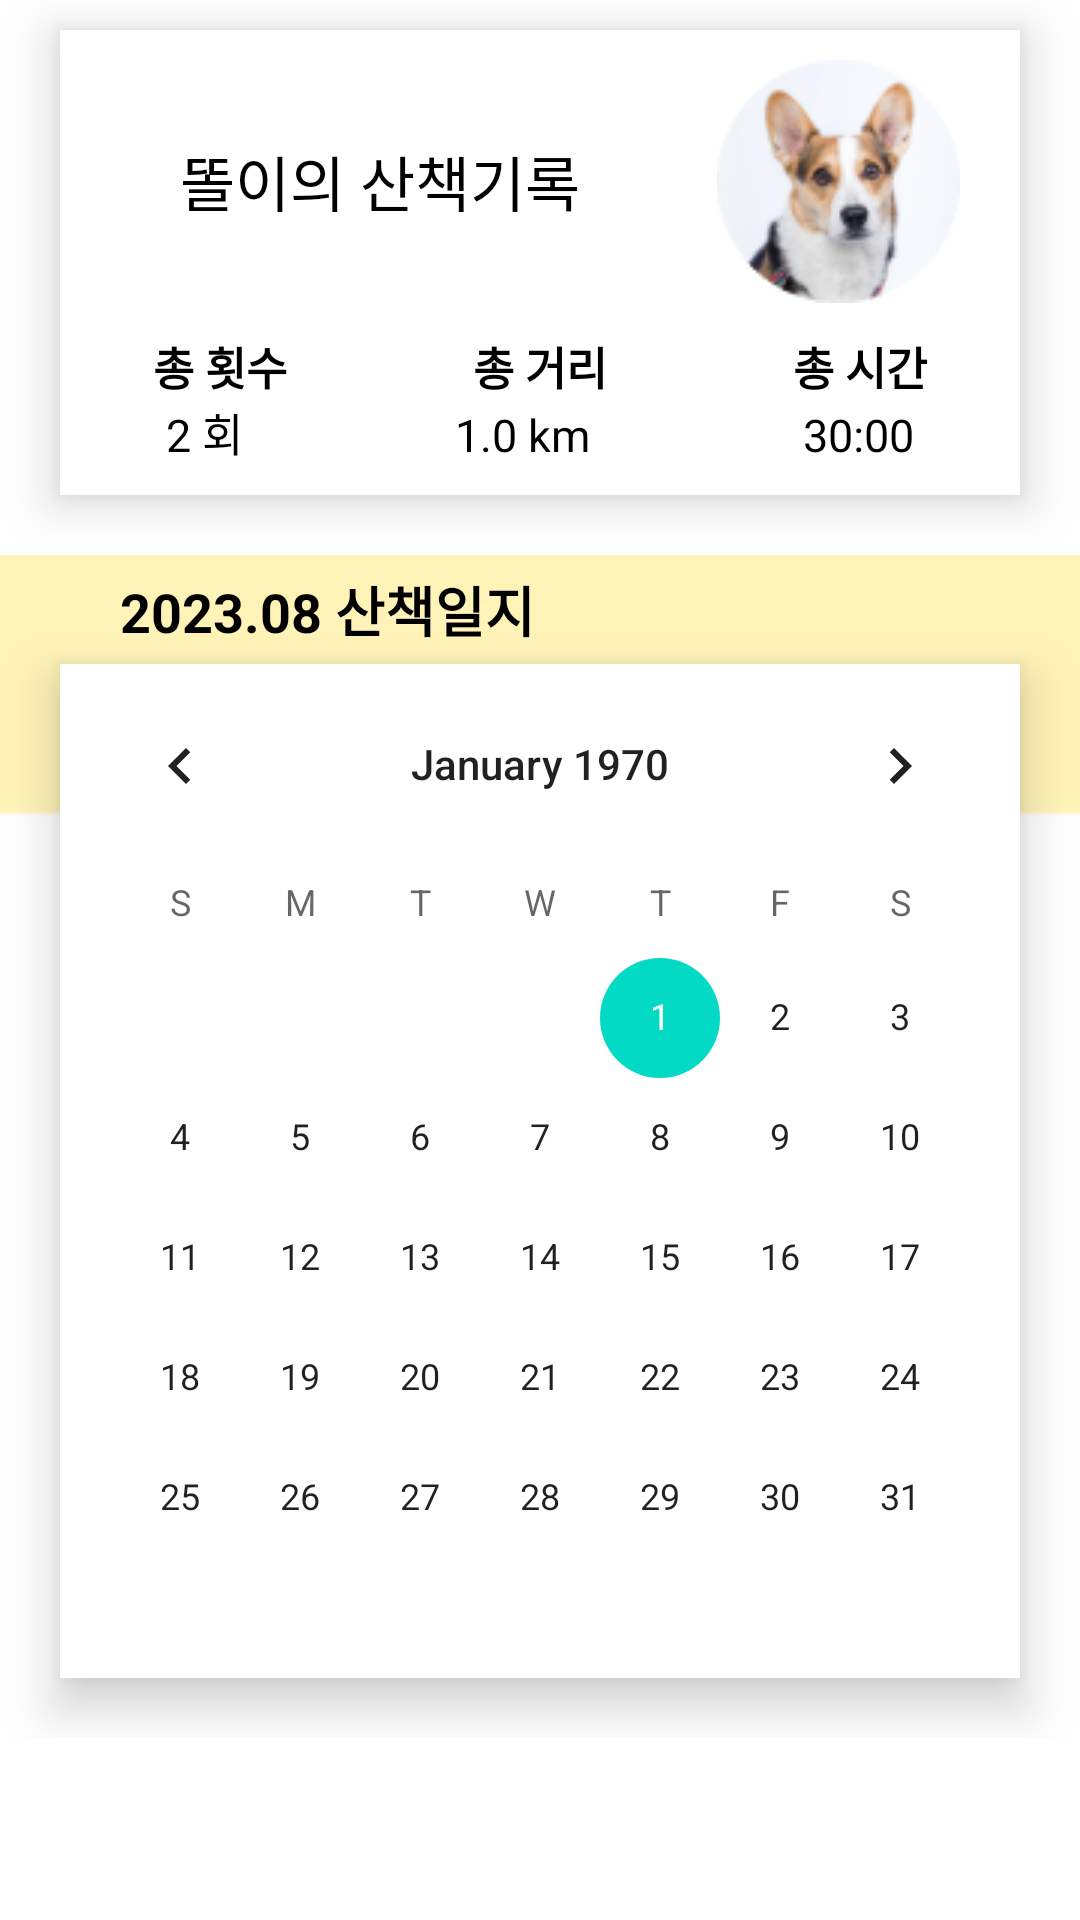

Write the Android layout XML for this screen, with the resource values it uses.
<!-- AndroidManifest.xml: application theme Theme.Walking -->
<!-- res/layout/activity_walking_note.xml -->
<?xml version="1.0" encoding="utf-8"?>
<FrameLayout xmlns:android="http://schemas.android.com/apk/res/android"
    xmlns:app="http://schemas.android.com/apk/res-auto"
    xmlns:tools="http://schemas.android.com/tools"
    android:layout_width="match_parent"
    android:layout_height="match_parent"
    tools:context=".Walking_2">

    <ScrollView
        android:layout_width="match_parent"
        android:layout_height="match_parent">

        <LinearLayout
            android:layout_width="match_parent"
            android:layout_height="wrap_content"
            android:orientation="vertical">

            <com.google.android.material.bottomnavigation.BottomNavigationView
                android:id="@+id/bottomNavigationView"
                android:layout_width="match_parent"
                android:layout_height="match_parent"
                android:background="#FFEE93"
                app:labelVisibilityMode="labeled"
                app:menu="@menu/bottom_walking_menu" />

            <LinearLayout
                android:layout_width="match_parent"
                android:layout_height="match_parent"
                android:layout_marginLeft="20dp"
                android:layout_marginTop="10dp"
                android:layout_marginRight="20dp"
                android:layout_marginBottom="10dp"
                android:background="#FFFFFF"
                android:elevation="10dp"
                android:orientation="vertical">

                <LinearLayout
                    android:layout_width="match_parent"
                    android:layout_height="wrap_content"
                    android:layout_marginTop="10dp"
                    android:orientation="horizontal">

                    <TextView
                        android:id="@+id/txtName"
                        android:layout_width="wrap_content"
                        android:layout_height="wrap_content"
                        android:layout_gravity="center"
                        android:layout_marginLeft="40dp"
                        android:layout_weight="1"
                        android:text="똘이의 산책기록"
                        android:textColor="#000000"
                        android:textSize="20sp" />

                    <ImageView
                        android:id="@+id/imgPet"
                        android:layout_width="81dp"
                        android:layout_height="81dp"
                        android:layout_gravity="center"
                        android:layout_marginLeft="40dp"
                        android:layout_marginRight="20dp"
                        android:layout_weight="0"
                        android:background="@drawable/round_circle_backgroud"
                        app:srcCompat="@drawable/pet"
                        app:strokeColor="#FF9900"
                        app:strokeWidth="4dp" />

                </LinearLayout>

                <LinearLayout
                    android:layout_width="match_parent"
                    android:layout_height="match_parent"
                    android:layout_marginTop="10dp"
                    android:layout_marginBottom="10dp"
                    android:layout_weight="0"
                    android:orientation="vertical">

                    <LinearLayout
                        android:layout_width="match_parent"
                        android:layout_height="match_parent"
                        android:layout_weight="0"
                        android:orientation="horizontal">

                        <TextView
                            android:id="@+id/textView10"
                            android:layout_width="wrap_content"
                            android:layout_height="wrap_content"
                            android:layout_weight="1"
                            android:gravity="center"
                            android:text="총 횟수"
                            android:textColor="#000000"
                            android:textSize="15sp"
                            android:textStyle="bold" />

                        <TextView
                            android:id="@+id/textView11"
                            android:layout_width="wrap_content"
                            android:layout_height="wrap_content"
                            android:layout_weight="1"
                            android:gravity="center"
                            android:text="총 거리"
                            android:textColor="#000000"
                            android:textSize="15sp"
                            android:textStyle="bold" />

                        <TextView
                            android:id="@+id/textView12"
                            android:layout_width="wrap_content"
                            android:layout_height="wrap_content"
                            android:layout_weight="1"
                            android:gravity="center"
                            android:text="총 시간"
                            android:textColor="#000000"
                            android:textSize="15sp"
                            android:textStyle="bold" />
                    </LinearLayout>

                    <LinearLayout
                        android:layout_width="match_parent"
                        android:layout_height="match_parent"
                        android:layout_weight="0"
                        android:orientation="horizontal">

                        <TextView
                            android:id="@+id/txtCount"
                            android:layout_width="wrap_content"
                            android:layout_height="wrap_content"
                            android:layout_weight="1"
                            android:gravity="center"
                            android:text="2 회"
                            android:textColor="#000000"
                            android:textSize="15sp" />

                        <TextView
                            android:id="@+id/txtDistance"
                            android:layout_width="wrap_content"
                            android:layout_height="wrap_content"
                            android:layout_weight="1"
                            android:gravity="center"
                            android:text="1.0 km"
                            android:textColor="#000000"
                            android:textSize="15sp" />

                        <TextView
                            android:id="@+id/txtTime"
                            android:layout_width="wrap_content"
                            android:layout_height="wrap_content"
                            android:layout_weight="1"
                            android:gravity="center"
                            android:text="30:00"
                            android:textColor="#000000"
                            android:textSize="15sp" />
                    </LinearLayout>
                </LinearLayout>
            </LinearLayout>

            <LinearLayout
                android:layout_width="match_parent"
                android:layout_height="match_parent"
                android:layout_marginTop="10dp"
                android:orientation="vertical"
                android:background="@drawable/background">

                <TextView
                    android:id="@+id/txtDate"
                    android:layout_width="match_parent"
                    android:layout_height="wrap_content"
                    android:layout_marginLeft="40dp"
                    android:layout_marginTop="5dp"
                    android:layout_marginRight="40dp"
                    android:layout_marginBottom="5dp"
                    android:text="2023.08 산책일지"
                    android:textColor="#000000"
                    android:textSize="18sp"
                    android:textStyle="bold" />

                <CalendarView
                    android:id="@+id/calendarView"
                    android:layout_width="match_parent"
                    android:layout_height="wrap_content"
                    android:layout_marginLeft="20dp"
                    android:layout_marginRight="20dp"
                    android:layout_marginBottom="20dp"
                    android:background="#FFFFFF"
                    android:elevation="10dp" />
            </LinearLayout>

            <androidx.recyclerview.widget.RecyclerView
                android:id="@+id/recyclerView"
                android:layout_width="match_parent"
                android:layout_height="match_parent"
                android:layout_marginLeft="20dp"
                android:layout_marginTop="10dp"
                android:layout_marginRight="20dp"
                android:layout_marginBottom="10dp" />

        </LinearLayout>
    </ScrollView>

</FrameLayout>
<!-- resources referenced by this layout -->
<resources>
  <!-- drawable background: png bitmap (drawable, 1033 bytes) -->
  <!-- drawable pet: png bitmap (drawable, 10661 bytes) -->
  <!-- drawable round_circle_backgroud (drawable) -->
  <?xml version="1.0" encoding="utf-8"?>
  <shape xmlns:android="http://schemas.android.com/apk/res/android"
      android:shape="oval">
      <solid android:color="@color/white" />
      <stroke android:color="@color/black"/>
  </shape>
  <style name="Theme.Walking" parent="Theme.MaterialComponents.DayNight.DarkActionBar">
          
          <item name="windowNoTitle">true</item>
          
          <item name="colorPrimary">#ff6347</item>
          <item name="colorPrimaryVariant">#ff6347</item>
          <item name="colorOnPrimary">@color/white</item>
          
          <item name="colorSecondary">@color/teal_200</item>
          <item name="colorSecondaryVariant">@color/teal_700</item>
          <item name="colorOnSecondary">@color/black</item>
          
          <item name="android:statusBarColor">?attr/colorPrimaryVariant</item>
          
      </style>
  <!-- not gathered from this repository: default colours our renderer supplied (Android Studio template values) -->
  <color name="teal_200">#FF03DAC5</color>
  <color name="teal_700">#FF018786</color>
  <color name="black">#FF000000</color>
  <color name="white">#FFFFFFFF</color>
</resources>
